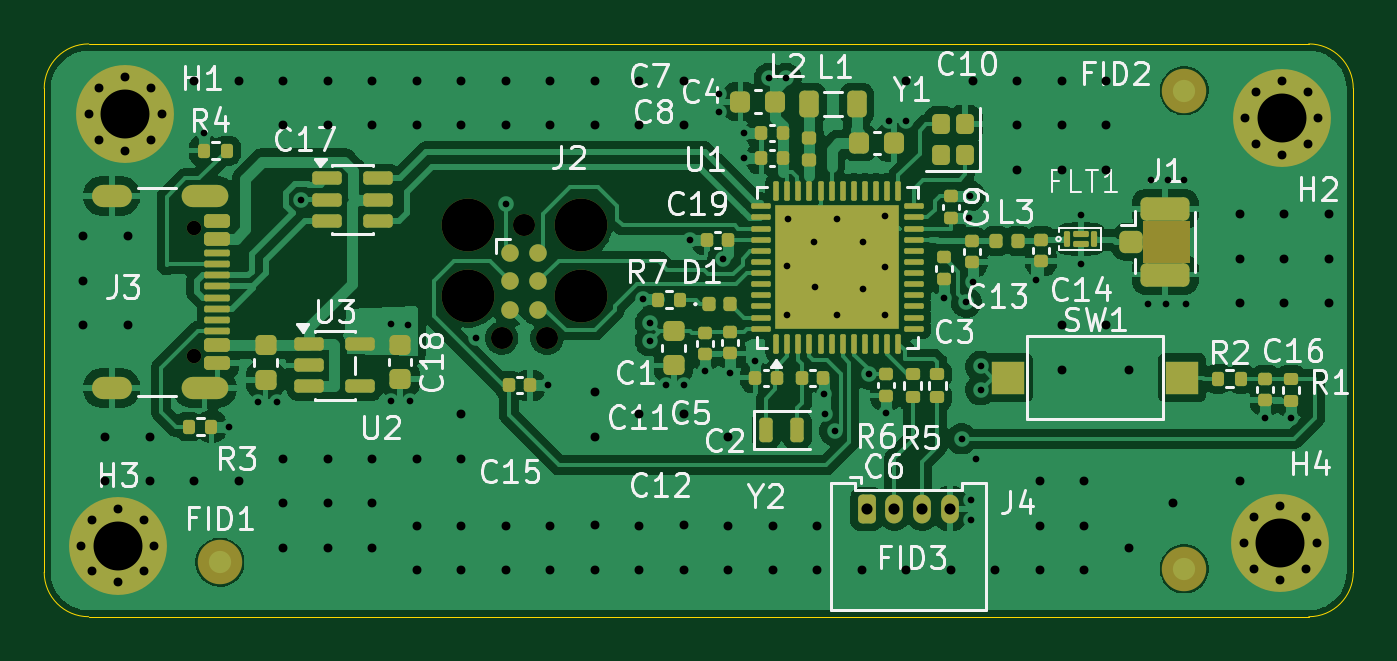
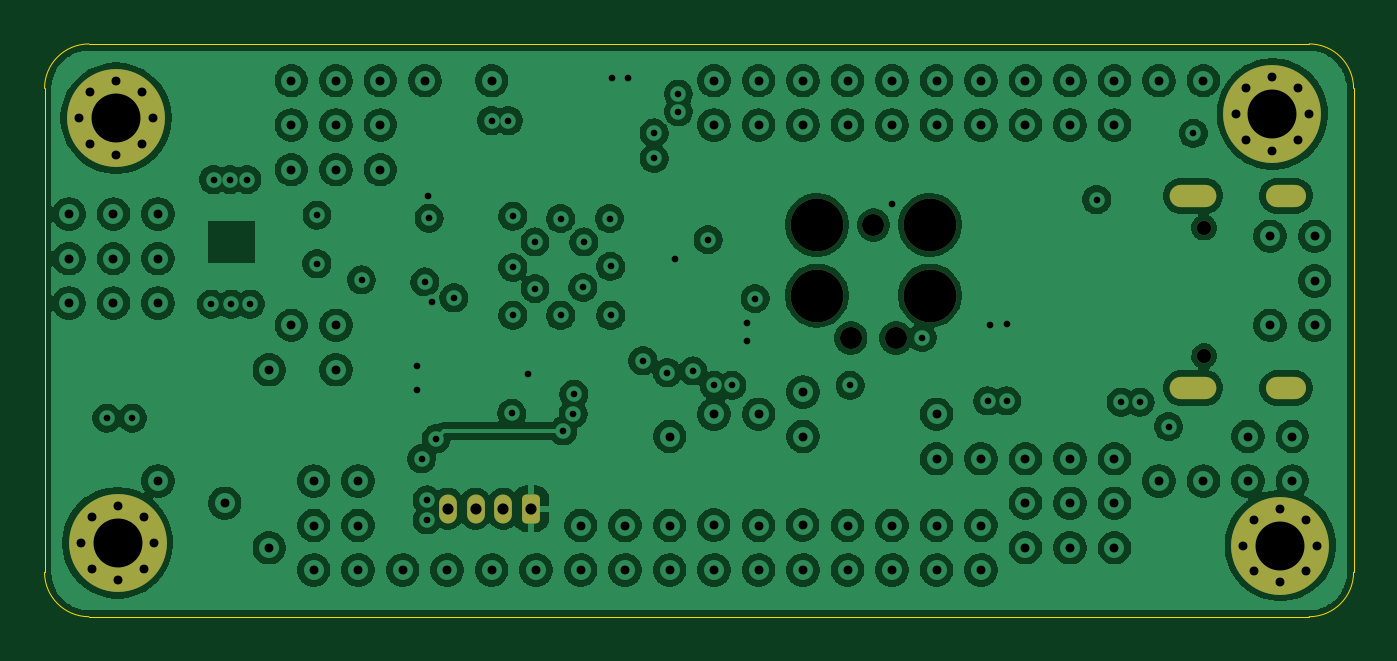
Circuit board: 12 layer files. Board 58.8 x 25.8 mm.
- bottom_copper: STM32BLEHardware-B_Cu.gbr (244965 bytes)
- bottom_mask: STM32BLEHardware-B_Mask.gbr (2875 bytes)
- paste: STM32BLEHardware-B_Paste.gbr (459 bytes)
- outline: STM32BLEHardware-Edge_Cuts.gbr (999 bytes)
- top_copper: STM32BLEHardware-F_Cu.gbr (134382 bytes)
- top_mask: STM32BLEHardware-F_Mask.gbr (10763 bytes)
- paste: STM32BLEHardware-F_Paste.gbr (9029 bytes)
- top_silk: STM32BLEHardware-F_Silkscreen.gbr (63050 bytes)
- inner_copper: STM32BLEHardware-In1_Cu.gbr (51422 bytes)
- inner_copper: STM32BLEHardware-In2_Cu.gbr (51422 bytes)
- drill: STM32BLEHardware-NPTH.drl (616 bytes)
- drill: STM32BLEHardware-PTH.drl (3983 bytes)

=== bottom_copper: STM32BLEHardware-B_Cu.gbr (244965 bytes, source omitted) ===
=== bottom_mask: STM32BLEHardware-B_Mask.gbr (2875 bytes, source withheld) ===
=== paste: STM32BLEHardware-B_Paste.gbr ===
%TF.GenerationSoftware,KiCad,Pcbnew,9.0.7*%
%TF.CreationDate,2026-01-26T21:42:47-05:00*%
%TF.ProjectId,STM32BLEHardware,53544d33-3242-44c4-9548-617264776172,rev?*%
%TF.SameCoordinates,Original*%
%TF.FileFunction,Paste,Bot*%
%TF.FilePolarity,Positive*%
%FSLAX46Y46*%
G04 Gerber Fmt 4.6, Leading zero omitted, Abs format (unit mm)*
G04 Created by KiCad (PCBNEW 9.0.7) date 2026-01-26 21:42:47*
%MOMM*%
%LPD*%
G01*
G04 APERTURE LIST*
G04 APERTURE END LIST*
M02*

=== outline: STM32BLEHardware-Edge_Cuts.gbr ===
%TF.GenerationSoftware,KiCad,Pcbnew,9.0.7*%
%TF.CreationDate,2026-01-26T21:42:47-05:00*%
%TF.ProjectId,STM32BLEHardware,53544d33-3242-44c4-9548-617264776172,rev?*%
%TF.SameCoordinates,Original*%
%TF.FileFunction,Profile,NP*%
%FSLAX46Y46*%
G04 Gerber Fmt 4.6, Leading zero omitted, Abs format (unit mm)*
G04 Created by KiCad (PCBNEW 9.0.7) date 2026-01-26 21:42:47*
%MOMM*%
%LPD*%
G01*
G04 APERTURE LIST*
%TA.AperFunction,Profile*%
%ADD10C,0.050000*%
%TD*%
G04 APERTURE END LIST*
D10*
X179100000Y-94350000D02*
X179100000Y-116100000D01*
X120250000Y-116100000D02*
X120250000Y-94350000D01*
X122250000Y-92350000D02*
X177100000Y-92350000D01*
X120250000Y-94350000D02*
G75*
G02*
X122250000Y-92350000I2000000J0D01*
G01*
X177100000Y-92350000D02*
G75*
G02*
X179100000Y-94350000I0J-2000000D01*
G01*
X122250000Y-118100000D02*
G75*
G02*
X120250000Y-116100000I0J2000000D01*
G01*
X179100000Y-116100000D02*
G75*
G02*
X177100000Y-118100000I-2000000J0D01*
G01*
X177100000Y-118100000D02*
X122250000Y-118100000D01*
M02*

=== top_copper: STM32BLEHardware-F_Cu.gbr (134382 bytes, source omitted) ===
=== top_mask: STM32BLEHardware-F_Mask.gbr (10763 bytes, source omitted) ===
=== paste: STM32BLEHardware-F_Paste.gbr (9029 bytes, source omitted) ===
=== top_silk: STM32BLEHardware-F_Silkscreen.gbr (63050 bytes, source omitted) ===
=== inner_copper: STM32BLEHardware-In1_Cu.gbr (51422 bytes, source omitted) ===
=== inner_copper: STM32BLEHardware-In2_Cu.gbr (51422 bytes, source omitted) ===
=== drill: STM32BLEHardware-NPTH.drl ===
M48
; DRILL file {KiCad 9.0.7} date 2026-01-26T21:42:35-0500
; FORMAT={-:-/ absolute / metric / decimal}
; #@! TF.CreationDate,2026-01-26T21:42:35-05:00
; #@! TF.GenerationSoftware,Kicad,Pcbnew,9.0.7
; #@! TF.FileFunction,NonPlated,1,4,NPTH
FMAT,2
METRIC
; #@! TA.AperFunction,NonPlated,NPTH,ComponentDrill
T1C0.650
; #@! TA.AperFunction,NonPlated,NPTH,ComponentDrill
T2C0.991
; #@! TA.AperFunction,NonPlated,NPTH,ComponentDrill
T3C2.375
%
G90
G05
T1
X126.965Y-100.61
X126.965Y-106.39
T2
X140.819Y-105.57
X141.835Y-100.49
X142.851Y-105.57
T3
X139.295Y-100.49
X139.295Y-103.665
X144.375Y-100.49
X144.375Y-103.665
M30

=== drill: STM32BLEHardware-PTH.drl ===
M48
; DRILL file {KiCad 9.0.7} date 2026-01-26T21:42:35-0500
; FORMAT={-:-/ absolute / metric / decimal}
; #@! TF.CreationDate,2026-01-26T21:42:35-05:00
; #@! TF.GenerationSoftware,Kicad,Pcbnew,9.0.7
; #@! TF.FileFunction,Plated,1,4,PTH
FMAT,2
METRIC
; #@! TA.AperFunction,Plated,PTH,ViaDrill
T1C0.300
; #@! TA.AperFunction,Plated,PTH,ViaDrill
T2C0.400
; #@! TA.AperFunction,Plated,PTH,ComponentDrill
T3C0.400
; #@! TA.AperFunction,Plated,PTH,ComponentDrill
T4C0.500
; #@! TA.AperFunction,Plated,PTH,ComponentDrill
T5C0.600
; #@! TA.AperFunction,Plated,PTH,ComponentDrill
T6C2.200
%
G90
G05
T1
X127.45Y-96.37
X128.57Y-109.55
X129.85Y-108.45
X130.7Y-108.45
X131.8Y-99.35
X135.85Y-104.95
X135.85Y-108.4
X136.6Y-104.975
X136.7Y-108.4
X139.65Y-105.55
X141.0Y-99.55
X142.88Y-107.7
X147.15Y-103.8
X147.5Y-104.9
X147.5Y-105.7
X148.2Y-107.7
X149.0Y-107.7
X149.27Y-101.15
X149.95Y-107.05
X150.6Y-94.6
X150.6Y-95.4
X150.768Y-102.012
X151.1Y-107.13
X151.69Y-96.35
X151.69Y-97.5
X152.2Y-106.59
X152.85Y-93.9
X153.6Y-93.9
X153.65Y-102.35
X153.65Y-104.55
X153.7Y-100.2
X154.85Y-101.25
X154.9Y-103.3
X155.3Y-108.1
X155.337Y-108.978
X155.8Y-109.75
X155.9Y-100.2
X155.9Y-104.55
X157.05Y-101.25
X157.05Y-103.35
X157.35Y-107.2
X158.05Y-100.1
X158.05Y-102.4
X158.05Y-104.55
X158.1Y-108.96
X158.25Y-95.8
X159.0Y-95.8
X160.7Y-103.76
X161.5Y-110.1
X161.7Y-103.95
X161.81Y-100.18
X161.85Y-99.18
X161.9Y-112.85
X161.9Y-113.75
X162.0Y-103.05
X162.15Y-111.0
X162.35Y-106.85
X162.35Y-107.9
X164.85Y-102.96
X166.85Y-100.05
X166.86Y-102.23
X169.85Y-104.05
X170.0Y-98.45
X170.7Y-104.05
X170.75Y-98.45
X171.5Y-98.45
X171.6Y-104.05
X175.15Y-109.17
X176.3Y-109.17
T2
X122.0Y-101.0
X122.0Y-103.0
X122.0Y-105.0
X123.0Y-110.0
X123.0Y-112.0
X124.0Y-101.0
X124.0Y-105.0
X125.0Y-110.0
X125.0Y-112.0
X127.0Y-94.0
X127.0Y-112.0
X129.0Y-94.0
X129.0Y-112.0
X131.0Y-94.0
X131.0Y-96.0
X131.0Y-111.0
X131.0Y-113.0
X131.0Y-115.0
X133.0Y-94.0
X133.0Y-96.0
X133.0Y-111.0
X133.0Y-113.0
X133.0Y-115.0
X135.0Y-94.0
X135.0Y-96.0
X135.0Y-111.0
X135.0Y-113.0
X135.0Y-115.0
X137.0Y-94.0
X137.0Y-96.0
X137.0Y-111.0
X137.0Y-114.0
X137.0Y-116.0
X139.0Y-94.0
X139.0Y-96.0
X139.0Y-109.0
X139.0Y-111.0
X139.0Y-114.0
X139.0Y-116.0
X141.0Y-94.0
X141.0Y-96.0
X141.0Y-114.0
X141.0Y-116.0
X143.0Y-94.0
X143.0Y-96.0
X143.0Y-114.0
X143.0Y-116.0
X145.0Y-94.0
X145.0Y-96.0
X145.0Y-108.0
X145.0Y-110.0
X145.0Y-116.0
X145.023Y-113.97
X147.0Y-94.0
X147.0Y-96.0
X147.0Y-109.0
X147.0Y-114.0
X147.0Y-116.0
X149.0Y-94.0
X149.0Y-96.0
X149.0Y-109.0
X149.0Y-116.0
X149.016Y-113.97
X151.0Y-110.0
X151.0Y-114.0
X151.0Y-116.0
X153.0Y-114.0
X153.0Y-116.0
X155.0Y-114.0
X155.0Y-116.0
X157.0Y-116.0
X159.0Y-94.0
X159.0Y-116.0
X161.0Y-116.0
X162.0Y-94.0
X163.0Y-116.0
X164.0Y-94.0
X164.0Y-96.0
X164.0Y-98.0
X165.0Y-112.0
X165.0Y-114.0
X165.0Y-116.0
X166.0Y-94.0
X166.0Y-96.0
X166.0Y-98.0
X166.0Y-105.0
X166.0Y-107.0
X167.0Y-112.0
X167.0Y-114.0
X167.0Y-116.0
X168.0Y-94.0
X168.0Y-96.0
X168.0Y-98.0
X168.0Y-105.0
X169.0Y-107.0
X169.0Y-115.0
X171.0Y-113.0
X174.0Y-100.0
X174.0Y-102.0
X174.0Y-104.0
X174.0Y-112.0
X176.0Y-100.0
X176.0Y-102.0
X176.0Y-104.0
X178.0Y-100.0
X178.0Y-102.0
X178.0Y-104.0
T3
X121.9Y-114.9
X122.25Y-95.5
X122.383Y-113.733
X122.383Y-116.067
X122.733Y-94.333
X122.733Y-96.667
X123.55Y-113.25
X123.55Y-116.55
X123.9Y-93.85
X123.9Y-97.15
X124.717Y-113.733
X124.717Y-116.067
X125.067Y-94.333
X125.067Y-96.667
X125.2Y-114.9
X125.55Y-95.5
X174.167Y-114.783
X174.233Y-95.683
X174.65Y-113.617
X174.65Y-115.95
X174.717Y-94.517
X174.717Y-96.85
X175.817Y-113.133
X175.817Y-116.433
X175.883Y-94.033
X175.883Y-97.333
X176.983Y-113.617
X176.983Y-115.95
X177.05Y-94.517
X177.05Y-96.85
X177.467Y-114.783
X177.533Y-95.683
T4
X157.225Y-113.25
X158.475Y-113.25
X159.725Y-113.25
X160.975Y-113.25
T6
X123.55Y-114.9
X123.9Y-95.5
X175.817Y-114.783
X175.883Y-95.683
T5
G00X123.685Y-99.18
M15
G01X122.885Y-99.18
M16
G05
G00X123.685Y-107.82
M15
G01X122.885Y-107.82
M16
G05
G00X128.015Y-99.18
M15
G01X126.915Y-99.18
M16
G05
G00X128.015Y-107.82
M15
G01X126.915Y-107.82
M16
G05
M30
